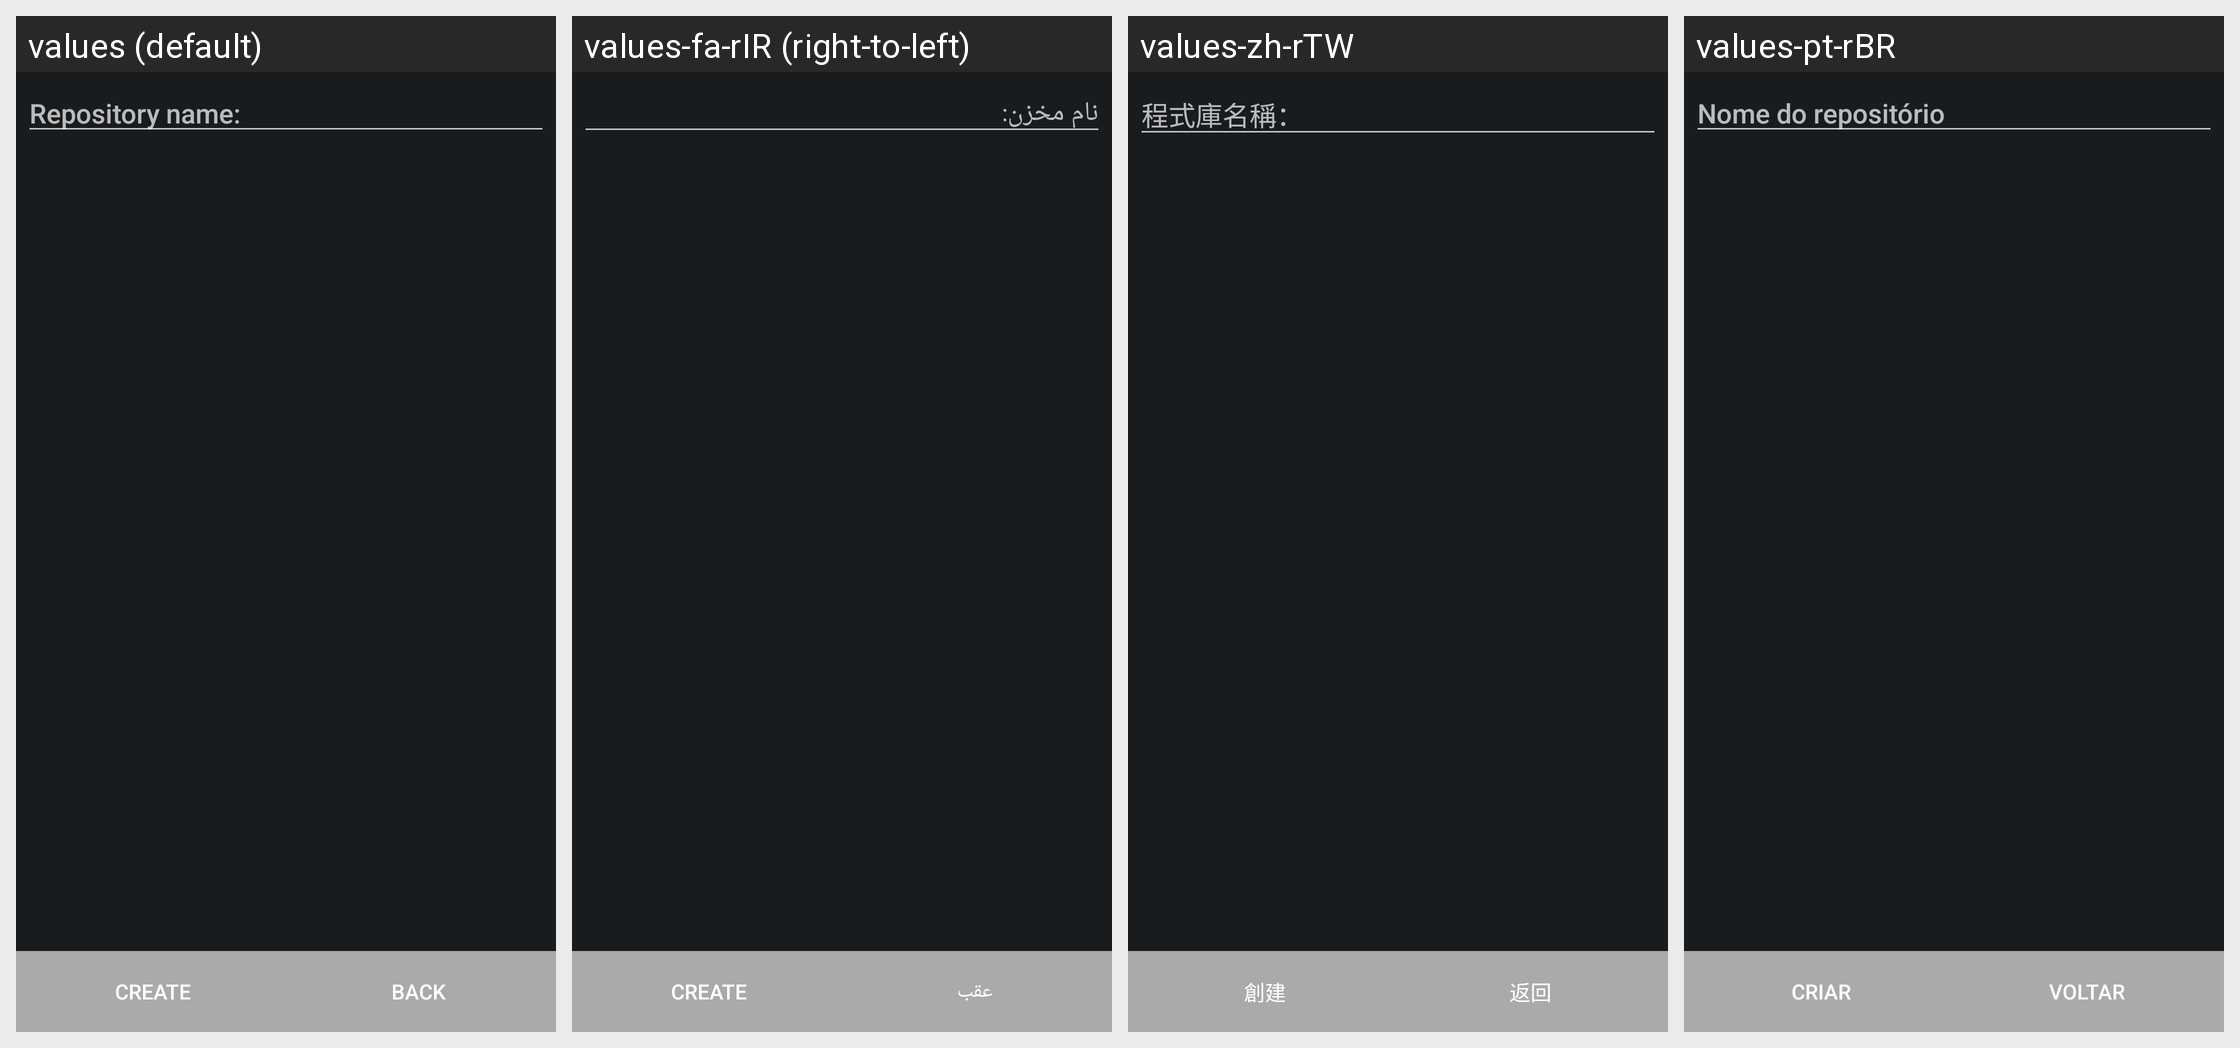

Locale-by-locale string values for the Android screen shown in this grid:
Android screen res/layout/git_newrepo.xml rendered under 4 locales, left to right: values (default), values-fa-rIR (right-to-left), values-zh-rTW, values-pt-rBR. Device: Nexus 5 (rendered at 1080×1920; each locale shown at half size, 540×960, under a caption strip naming it); theme HighContrast.
Other locales in the repository, not shown: values-ar, values-be, values-bg-rBG, values-bn, values-ca, values-cs-rCZ, values-da, values-de, values-el, values-es, values-et, values-eu, values-fa, values-fi, values-fr, values-fr-rFR, values-gl, values-he, values-hr, values-hu, values-hy, values-id, values-it, values-iw, values-ja, values-kn, values-ko, values-lt, values-lv, values-my, values-nb, values-nl, values-nn, values-pa, values-pl, values-pt, values-pt-rPT, values-ru, values-sk, values-sl, values-sq, values-sr, values-sv, values-ta, values-th, values-tr, values-tr-rTR, values-uk, values-vi, values-zh-rCN.
Strings drawn on this screen, with the default value and each locale's value (text and hints the layout hard-codes, and strings that could not be matched under every locale, appear in the picture but are not listed):

create
  values: Create
  values-fa-rIR: Create  [not translated; the default value is used]
  values-zh-rTW: 創建
  values-pt-rBR: Criar

tracklogger_btnBack
  values: Back
  values-fa-rIR: عقب
  values-zh-rTW: 返回
  values-pt-rBR: Voltar

github_repository_settings_repository_name
  values: Repository name:
  values-fa-rIR: نام مخزن:
  values-zh-rTW: 程式庫名稱：
  values-pt-rBR: Nome do repositório
